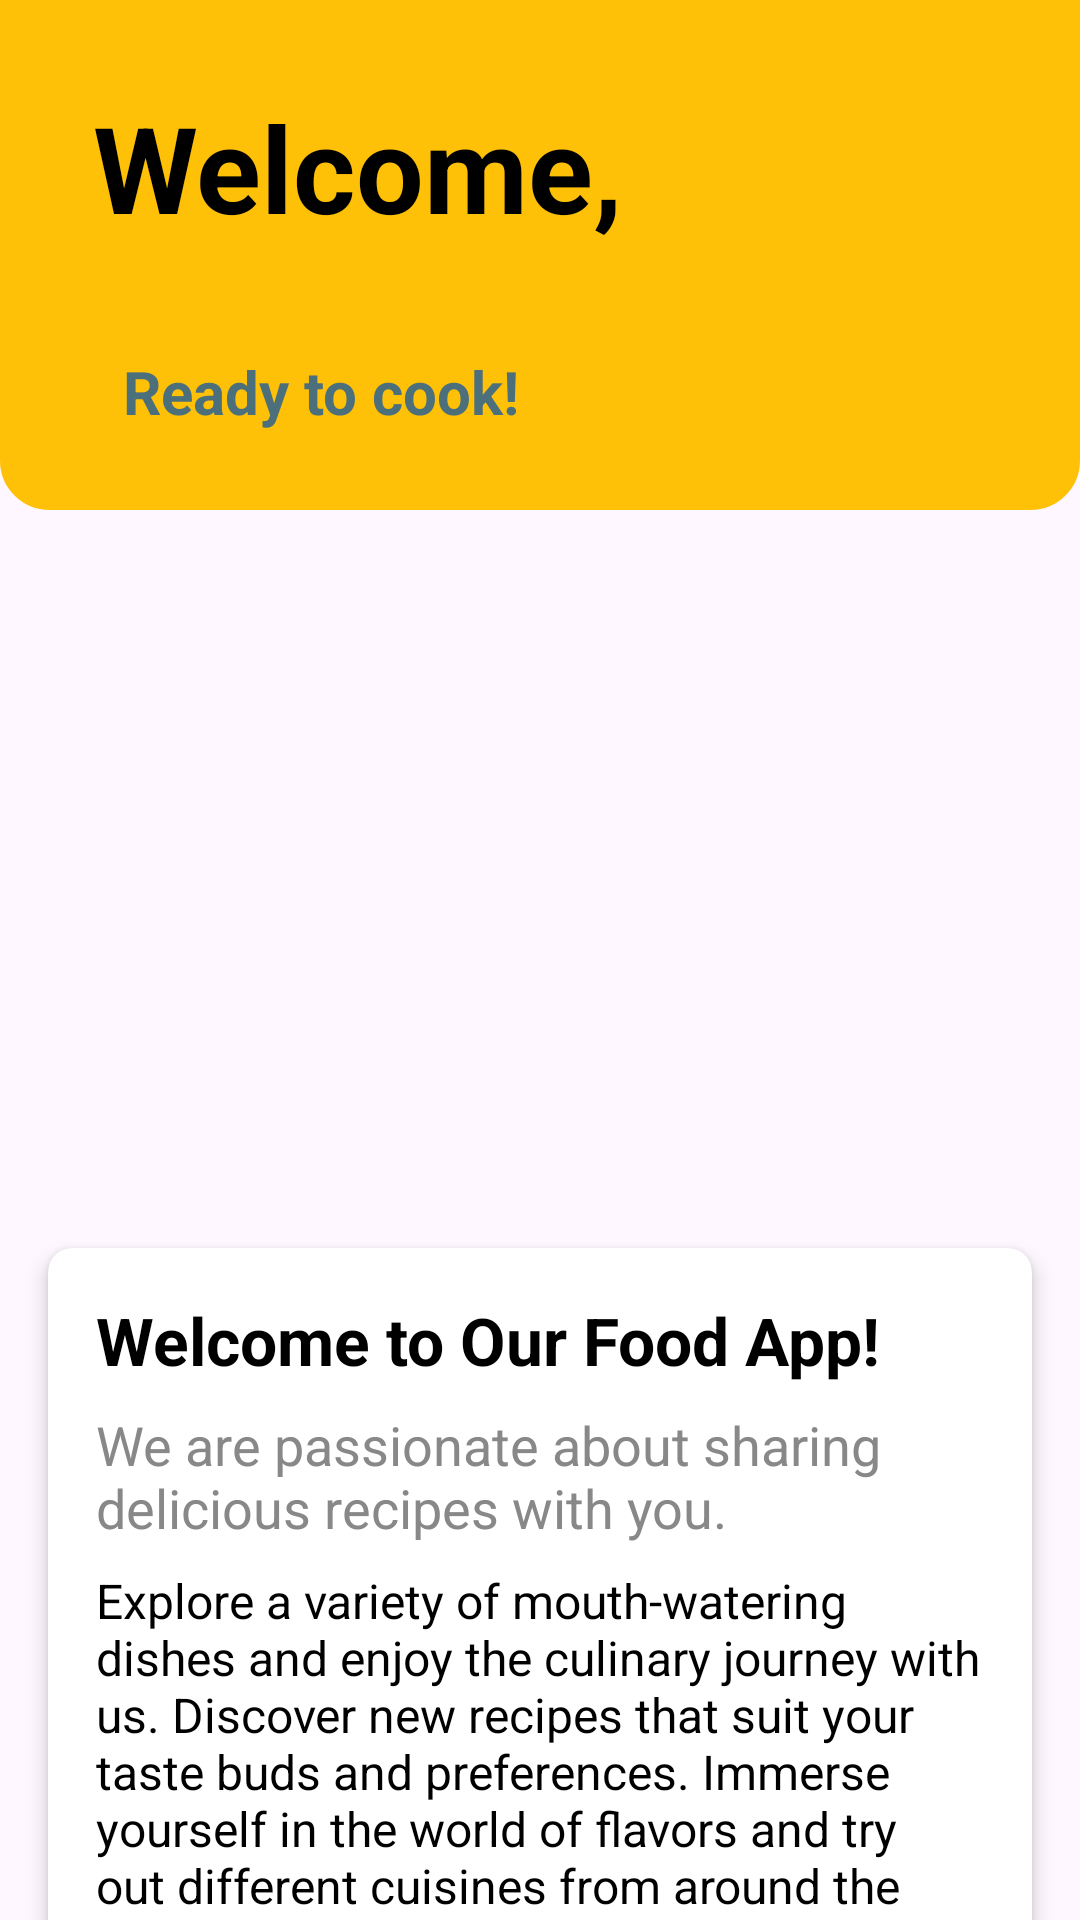

Write the Android layout XML for this screen, with the resource values it uses.
<!-- AndroidManifest.xml: application theme Theme.MyRecipeApp -->
<!-- res/layout/fragment_home.xml -->
<?xml version="1.0" encoding="utf-8"?>
<FrameLayout xmlns:android="http://schemas.android.com/apk/res/android"
    xmlns:app="http://schemas.android.com/apk/res-auto"
    xmlns:tools="http://schemas.android.com/tools"
    android:layout_width="match_parent"
    android:layout_height="match_parent"
    tools:context=".HomeFragment">

    <androidx.constraintlayout.widget.ConstraintLayout
        android:layout_width="match_parent"
        android:layout_height="match_parent">


        <LinearLayout
            android:id="@+id/top"
            android:layout_width="match_parent"
            android:layout_height="170dp"
            android:background="@drawable/rounded_corners"
            android:orientation="vertical"
            app:layout_constraintEnd_toEndOf="parent"
            app:layout_constraintStart_toStartOf="parent"
            app:layout_constraintTop_toTopOf="parent">


            <LinearLayout
                android:layout_width="match_parent"
                android:layout_height="wrap_content"
                android:orientation="vertical">

                <LinearLayout
                    android:layout_width="match_parent"
                    android:layout_height="wrap_content"
                    android:orientation="horizontal">

                    <TextView
                        android:id="@+id/welcomeTxt"
                        android:layout_width="wrap_content"
                        android:layout_height="50dp"
                        android:layout_marginStart="30dp"
                        android:layout_marginTop="28dp"
                        android:text="@string/welcomeText"
                        android:textColor="@color/black"
                        android:textSize="40sp"
                        android:textStyle="bold"
                        tools:ignore="SpeakableTextPresentCheck" />

                    <TextView
                        android:id="@+id/username"
                        android:layout_width="wrap_content"
                        android:layout_height="50dp"
                        android:layout_marginStart="10dp"
                        android:layout_marginTop="28dp"
                        android:textColor="@color/black"
                        android:textSize="40sp"
                        android:textStyle="bold"
                        tools:ignore="SpeakableTextPresentCheck" />

                </LinearLayout>


                <TextView
                    android:id="@+id/greetUser"
                    android:layout_width="280dp"
                    android:layout_height="50dp"
                    android:layout_marginStart="30dp"
                    android:layout_marginTop="28dp"
                    android:padding="10dp"
                    android:text="@string/home_fragment_subtitle"
                    android:textColor="#4C6F7C"
                    android:textSize="20sp"
                    android:textStyle="bold"
                    tools:ignore="SpeakableTextPresentCheck" />

            </LinearLayout>

        </LinearLayout>

        
        <androidx.viewpager2.widget.ViewPager2
            android:id="@+id/viewPager"
            android:layout_width="match_parent"
            android:layout_height="220dp"
            android:layout_marginTop="10dp"
            app:layout_constraintEnd_toEndOf="parent"
            app:layout_constraintStart_toStartOf="parent"
            app:layout_constraintTop_toBottomOf="@+id/top"
            tools:ignore="SpeakableTextPresentCheck" />

        
        <androidx.cardview.widget.CardView
            android:id="@+id/aboutUsCard"
            android:layout_width="match_parent"
            android:layout_height="wrap_content"
            android:layout_marginStart="16dp"
            android:layout_marginTop="16dp"
            android:layout_marginEnd="16dp"
            app:cardCornerRadius="8dp"
            app:cardElevation="4dp"
            app:layout_constraintTop_toBottomOf="@id/viewPager">

            <LinearLayout
                android:layout_width="match_parent"
                android:layout_height="match_parent"
                android:orientation="vertical">

                
                <TextView
                    android:id="@+id/aboutUsTitle"
                    android:layout_width="match_parent"
                    android:layout_height="wrap_content"
                    android:paddingStart="16dp"
                    android:paddingTop="16dp"
                    android:text="@string/about_us_title"
                    android:textColor="@android:color/black"
                    android:textSize="22sp"
                    android:textStyle="bold" />

                
                <TextView
                    android:id="@+id/aboutUsSubtitle"
                    android:layout_width="match_parent"
                    android:layout_height="wrap_content"
                    android:paddingStart="16dp"
                    android:paddingTop="8dp"
                    android:paddingEnd="16dp"
                    android:text="@string/about_us_subtitle"
                    android:textColor="@color/secondary_text"
                    android:textSize="18sp" />

                
                <TextView
                    android:id="@+id/aboutUsParagraph"
                    android:layout_width="match_parent"
                    android:layout_height="wrap_content"
                    android:paddingStart="16dp"
                    android:paddingTop="8dp"
                    android:paddingEnd="16dp"
                    android:paddingBottom="16dp"
                    android:text="@string/about_us_paragraph"
                    android:textColor="@android:color/black"
                    android:textSize="16sp" />

            </LinearLayout>

        </androidx.cardview.widget.CardView>

        
        <View
            android:id="@+id/divider1"
            android:layout_width="match_parent"
            android:layout_height="1dp"
            android:background="?android:attr/dividerHorizontal"
            app:layout_constraintTop_toBottomOf="@+id/aboutUsCard" />

        
        <TextView
            android:id="@+id/footerText"
            android:layout_width="wrap_content"
            android:layout_height="wrap_content"
            android:layout_marginTop="8dp"
            android:text="@string/footer_text"
            android:textColor="@android:color/darker_gray"
            android:textSize="12sp"
            app:layout_constraintEnd_toEndOf="parent"
            app:layout_constraintStart_toStartOf="parent"
            app:layout_constraintTop_toBottomOf="@+id/divider1" />


    </androidx.constraintlayout.widget.ConstraintLayout>
</FrameLayout>
<!-- resources referenced by this layout -->
<resources>
  <color name="black">#FF000000</color>
  <color name="secondary_text">#888888</color>
  <!-- drawable rounded_corners (drawable) -->
  <?xml version="1.0" encoding="UTF-8"?>
  <shape xmlns:android="http://schemas.android.com/apk/res/android">
      <solid android:color="#FFC107"/>
  
      <stroke android:width="3dp"
          android:color="#FFC107" />
  
      <padding android:left="1dp"
          android:top="1dp"
          android:right="1dp"
          android:bottom="1dp" />
  
      <corners android:bottomLeftRadius="15dp"
          android:bottomRightRadius="15dp"/>
  </shape>
  <string name="about_us_paragraph">Explore a variety of mouth-watering dishes and enjoy the culinary journey with us. Discover new recipes that suit your taste buds and preferences. Immerse yourself in the world of flavors and try out different cuisines from around the globe. Our curated collection of recipes caters to every palate, from quick and easy meals to gourmet delights. Join us in celebrating the joy of cooking and savoring delicious creations.</string>
  <string name="about_us_subtitle">We are passionate about sharing delicious recipes with you.</string>
  <string name="about_us_title">Welcome to Our Food App!</string>
  <string name="footer_text">Copyright © 2023 Your App Name. All rights reserved.</string>
  <string name="home_fragment_subtitle">Ready to cook!</string>
  <string name="welcomeText">"Welcome,"</string>
  <style name="Theme.MyRecipeApp" parent="Base.Theme.MyRecipeApp" />
  <style name="Base.Theme.MyRecipeApp" parent="Theme.Material3.DayNight.NoActionBar">
          
          <item name="colorPrimary">#5F5A26</item>
      </style>
</resources>
